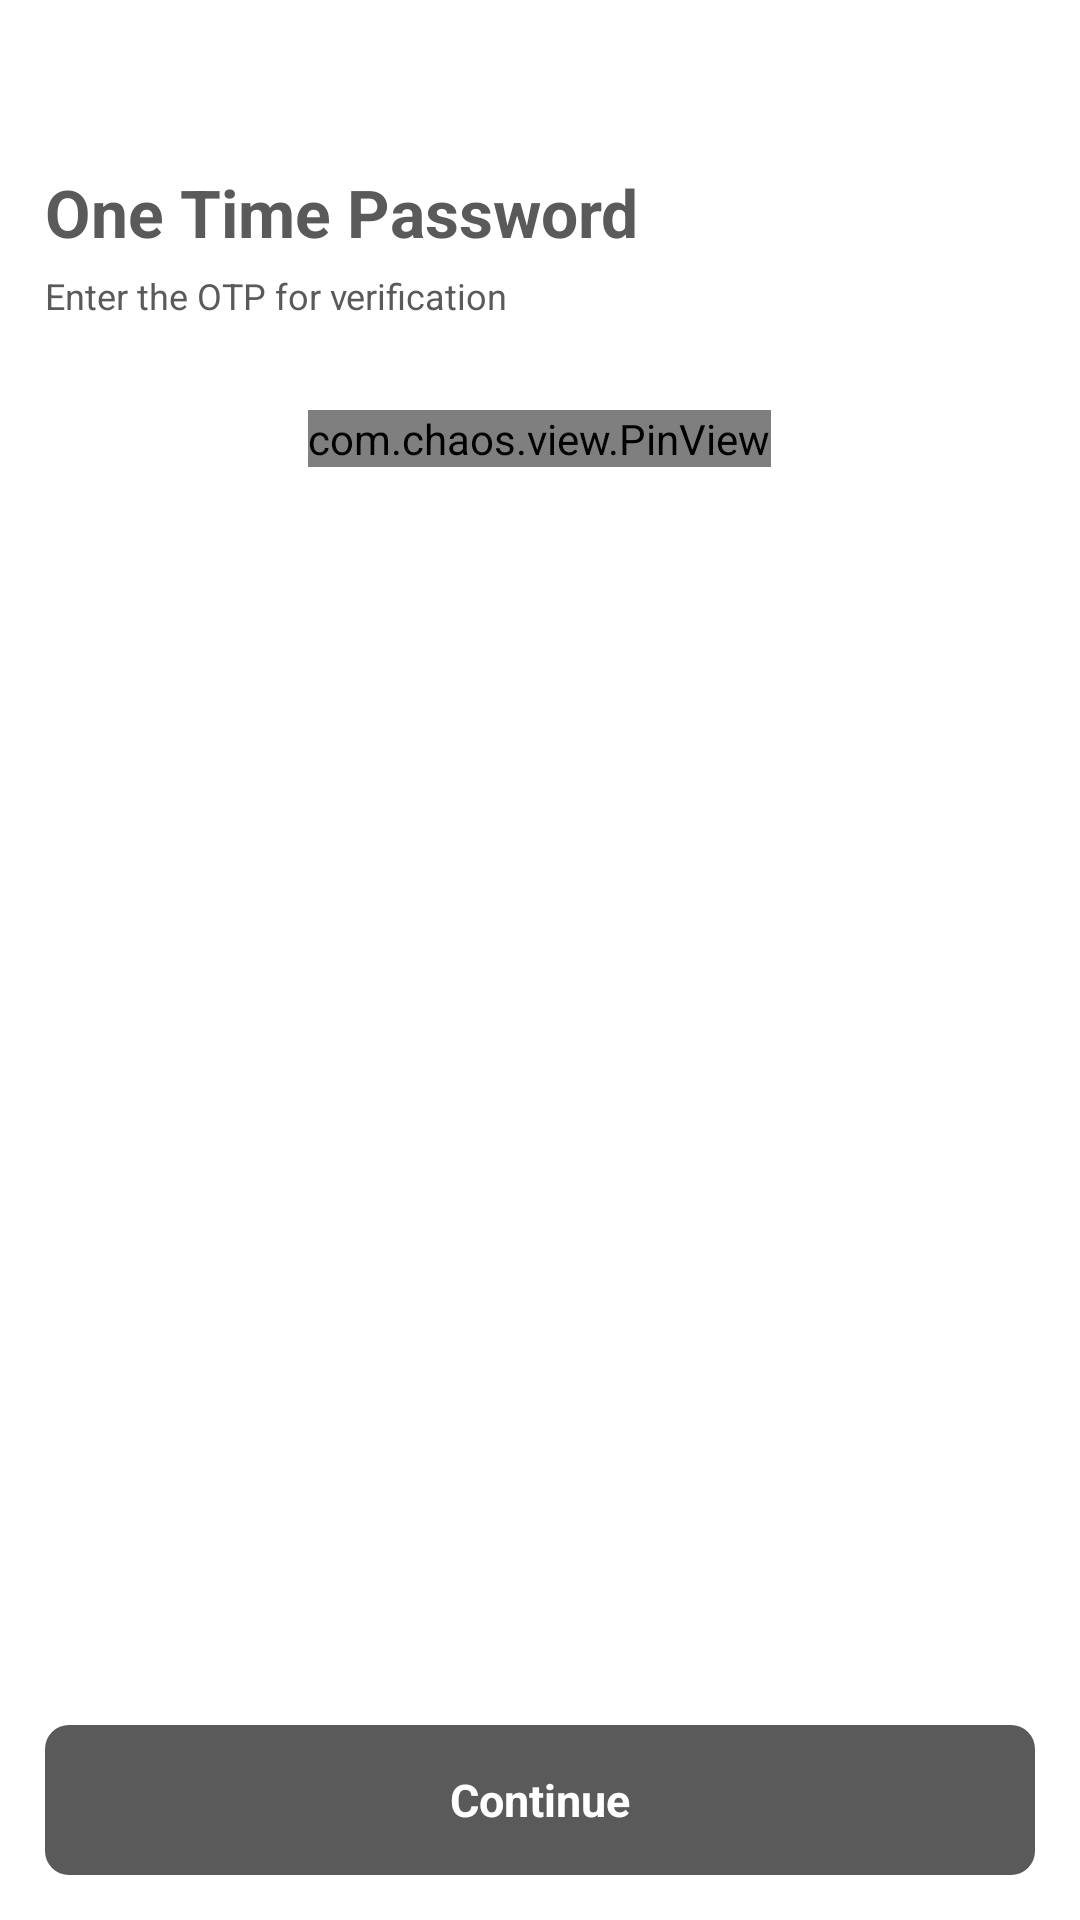

Write the Android layout XML for this screen, with the resource values it uses.
<!-- AndroidManifest.xml: application theme Theme.VideoLearning -->
<!-- res/layout/fragment_o_t_p.xml -->
<?xml version="1.0" encoding="utf-8"?>
<LinearLayout xmlns:android="http://schemas.android.com/apk/res/android"
    xmlns:tools="http://schemas.android.com/tools"
    android:layout_width="match_parent"
    android:layout_height="match_parent"
    xmlns:app="http://schemas.android.com/apk/res-auto"
    tools:context=".UI.OTP"
    android:background="@color/white"
    android:orientation="vertical">
    <androidx.appcompat.widget.Toolbar
        android:layout_width="match_parent"
        android:layout_height="wrap_content"
        app:navigationIcon="@drawable/ic_baseline_keyboard_arrow_left_24"/>
    <TextView
        android:layout_width="wrap_content"
        android:layout_height="wrap_content"
        android:text="One Time Password"
        android:textSize="22sp"
        android:textStyle="bold"
        android:layout_marginStart="15dp"
        android:textColor="#5a5a5a"/>
    <TextView
        android:layout_width="wrap_content"
        android:layout_height="wrap_content"
        android:textSize="12sp"
        android:text="Enter the OTP for verification"
        android:layout_marginStart="15dp"
        android:layout_marginTop="5dp"
        android:textColor="#5a5a5a"/>
    <com.chaos.view.PinView
        android:id="@+id/pin_view"
        style="@style/PinWidget.PinView"
        android:layout_width="wrap_content"
        android:layout_height="wrap_content"
        android:layout_gravity="center"
        android:layout_margin="30dp"
        android:cursorVisible="true"
        android:inputType="number"
        android:itemBackground="#FFFFFF"
        app:cursorColor="@color/black"
        app:hideLineWhenFilled="true"
        app:itemCount="6"
        app:itemHeight="40dp"
        app:itemRadius="5dp"
        app:itemWidth="40dp"
        app:lineColor="@color/black"
        app:lineWidth="1dp"/>

    <FrameLayout
        android:layout_width="match_parent"
        android:layout_height="match_parent">
        <LinearLayout
            android:id="@+id/submit"
            android:layout_width="match_parent"
            android:layout_height="50dp"
            android:layout_margin="15dp"
            android:background="@drawable/button_back"
            android:layout_gravity="bottom"
            android:gravity="center">
            <TextView
                android:layout_width="wrap_content"
                android:layout_height="wrap_content"
                android:text="Continue"
                android:textColor="@color/white"
                android:textSize="15sp"
                android:textStyle="bold"/>

        </LinearLayout>
    </FrameLayout>

</LinearLayout>
<!-- resources referenced by this layout -->
<resources>
  <!-- drawable button_back (drawable) -->
  <?xml version="1.0" encoding="utf-8"?>
  <shape xmlns:android="http://schemas.android.com/apk/res/android"
      android:shape="rectangle">
      <solid android:color="#5a5a5a"/>
      <corners android:radius="8dp"/>
  
  </shape>
  <style name="Theme.VideoLearning" parent="Theme.MaterialComponents.DayNight.NoActionBar">
          
          <item name="colorPrimary">@color/purple_500</item>
          <item name="colorPrimaryVariant">@color/purple_700</item>
          <item name="colorOnPrimary">@color/white</item>
          
          <item name="colorSecondary">@color/teal_200</item>
          <item name="colorSecondaryVariant">@color/teal_700</item>
          <item name="colorOnSecondary">@color/black</item>
          
          <item name="android:statusBarColor" tools:targetApi="l">?attr/colorPrimaryVariant</item>
          
      </style>
  <!-- not gathered from this repository: default colours our renderer supplied (Android Studio template values) -->
  <color name="purple_500">#FF6200EE</color>
  <color name="purple_700">#FF3700B3</color>
  <color name="teal_200">#FF03DAC5</color>
  <color name="teal_700">#FF018786</color>
  <color name="black">#FF000000</color>
  <color name="white">#FFFFFFFF</color>
</resources>
